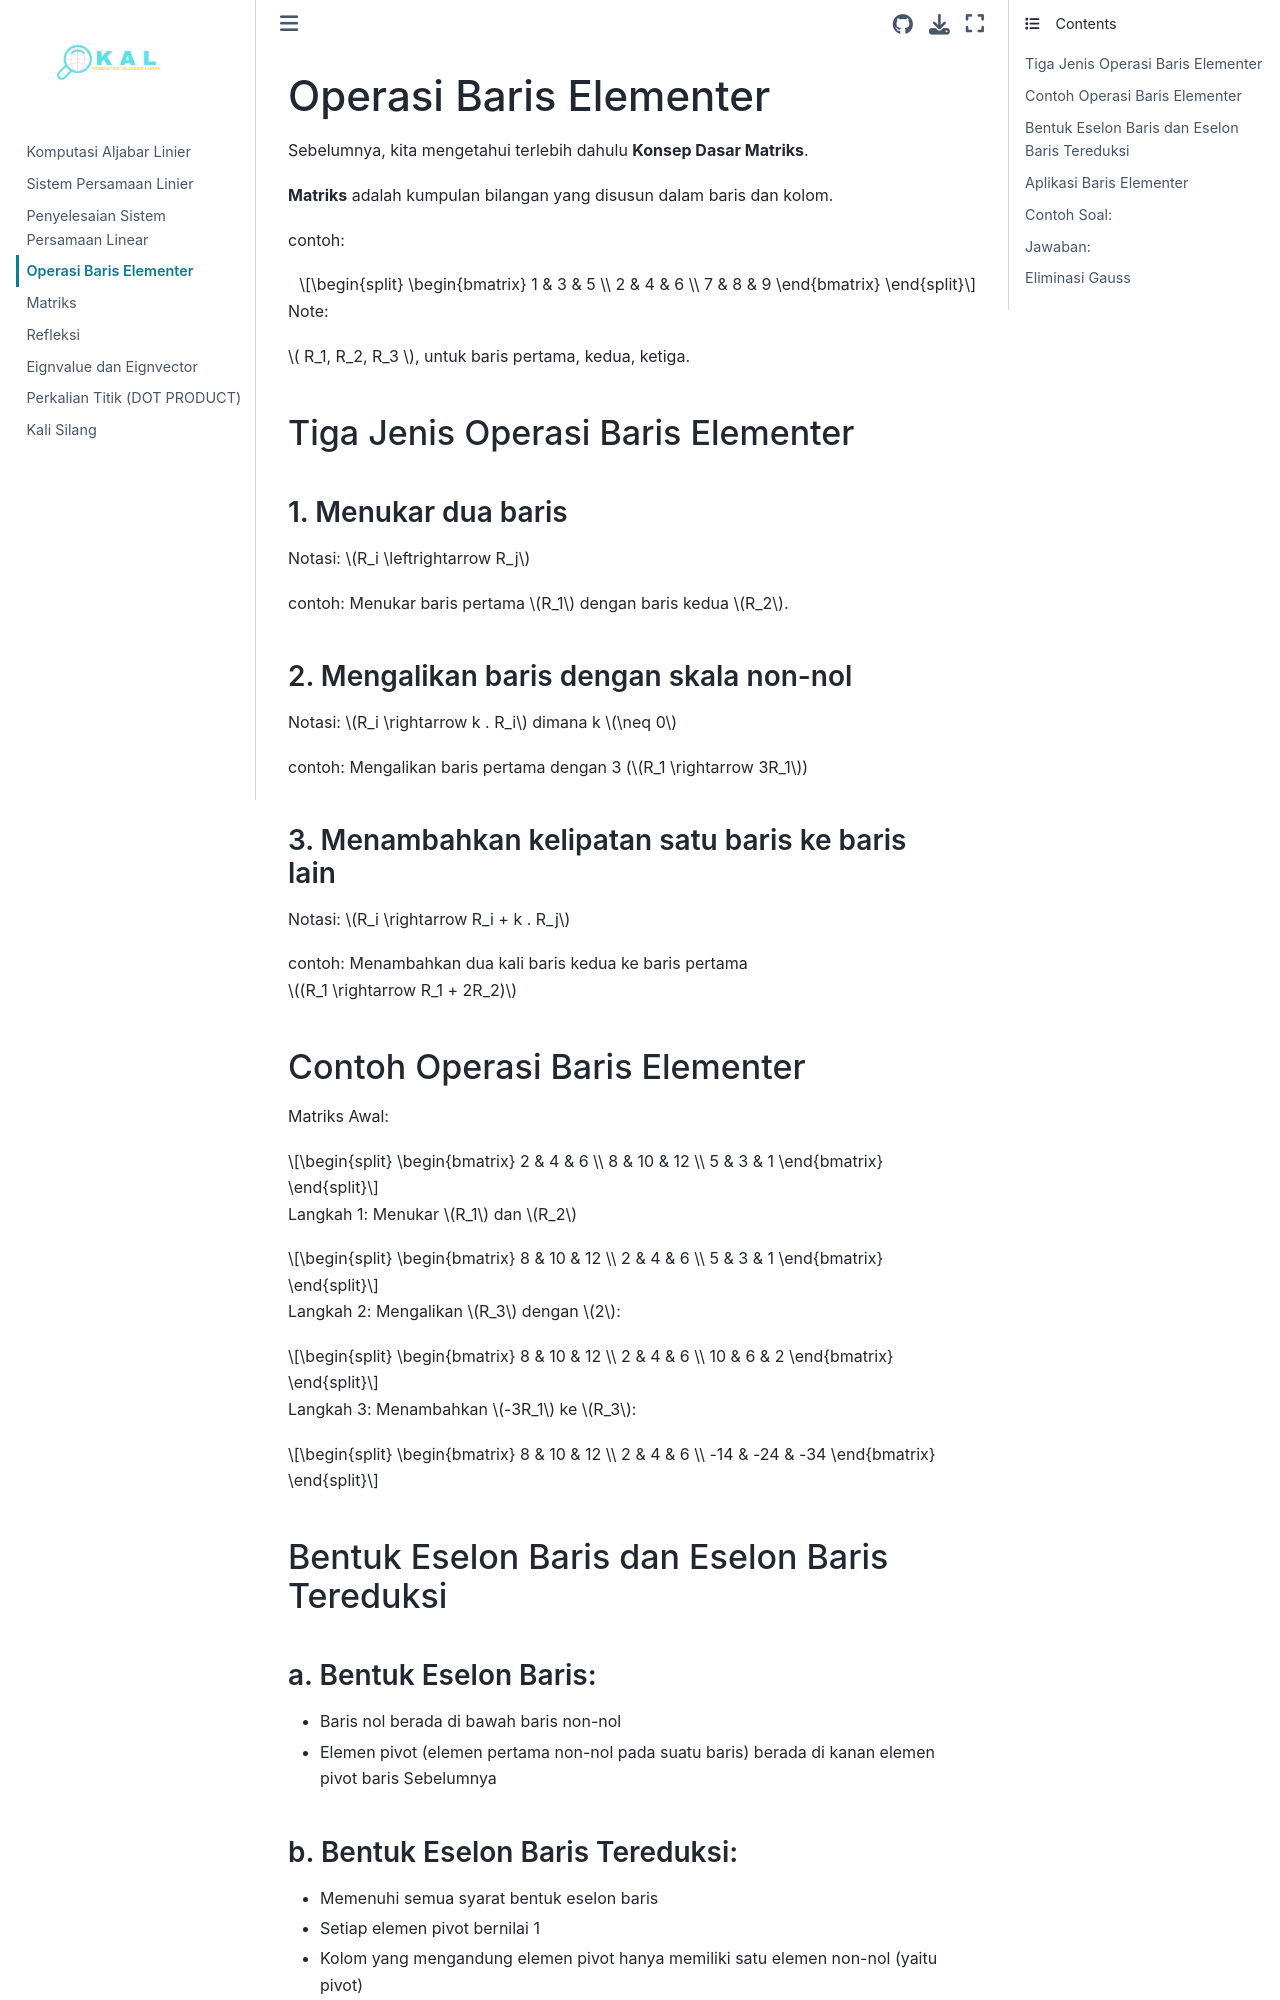

repository: NURHABIBATULUMAH/KAL · page: obe.html · generator: jekyll

# Operasi Baris Elementer

Sebelumnya, kita mengetahui terlebih dahulu **Konsep Dasar Matriks**.

**Matriks** adalah kumpulan bilangan yang disusun dalam baris dan kolom.

contoh: 

$$
\begin{bmatrix}
1 & 3 & 5 \\
2 & 4 & 6 \\
7 & 8 & 9
\end{bmatrix}
$$

Note:

$ R_1, R_2, R_3  $, untuk baris pertama, kedua, ketiga.

### Tiga Jenis Operasi Baris Elementer

#### 1. Menukar dua baris

Notasi: $R_i \leftrightarrow R_j$

contoh: Menukar baris pertama $R_1$ dengan baris kedua $R_2$.

#### 2. Mengalikan baris dengan skala non-nol

Notasi: $R_i \rightarrow k . R_i$ dimana k $\neq 0$ 

contoh: Mengalikan baris pertama dengan 3 ($R_1 \rightarrow 3R_1$)

#### 3. Menambahkan kelipatan satu baris ke baris lain

Notasi: $R_i \rightarrow R_i +  k . R_j$

contoh: Menambahkan dua kali baris kedua ke baris pertama $(R_1 \rightarrow R_1 + 2R_2)$

### Contoh Operasi Baris Elementer

Matriks Awal: 

$$
\begin{bmatrix}
2 & 4 & 6 \\
8 & 10 & 12 \\
5 & 3 & 1
\end{bmatrix}
$$

Langkah 1: Menukar $R_1$ dan $R_2$

$$
\begin{bmatrix}
8 & 10 & 12 \\
2 & 4 & 6 \\
5 & 3 & 1
\end{bmatrix}
$$

Langkah 2: Mengalikan $R_3$ dengan $2$:

$$
\begin{bmatrix}
8 & 10 & 12 \\
2 & 4 & 6 \\
10 & 6 & 2
\end{bmatrix}
$$

Langkah 3: Menambahkan $-3R_1$ ke $R_3$:

$$
\begin{bmatrix}
8 & 10 & 12 \\
2 & 4 & 6 \\
-14 & -24 & -34
\end{bmatrix}
$$

### Bentuk Eselon Baris dan Eselon Baris Tereduksi

#### a. Bentuk Eselon Baris: 
- Baris nol berada di bawah baris non-nol
- Elemen pivot (elemen pertama non-nol pada suatu baris) berada di kanan elemen pivot baris Sebelumnya

#### b. Bentuk Eselon Baris Tereduksi:
- Memenuhi semua syarat bentuk eselon baris
- Setiap elemen pivot bernilai 1
- Kolom yang mengandung elemen pivot hanya memiliki satu elemen non-nol (yaitu pivot)

### Aplikasi Baris Elementer

#### 1. Menyelesaikan Sistem Persamaan Linier
- Menggunakan eliminasi gauss atau gauss-jordan
#### 2. Mencari Invers Matriks 
- Menggabungkan matriks dengan matriks identitas dan melakukan OBE hingga diperoleh invers

#### 3. Menghitung Determinan 
- Menggunakan reduksi baris untuk menyederhanakan perhitungan determinan
